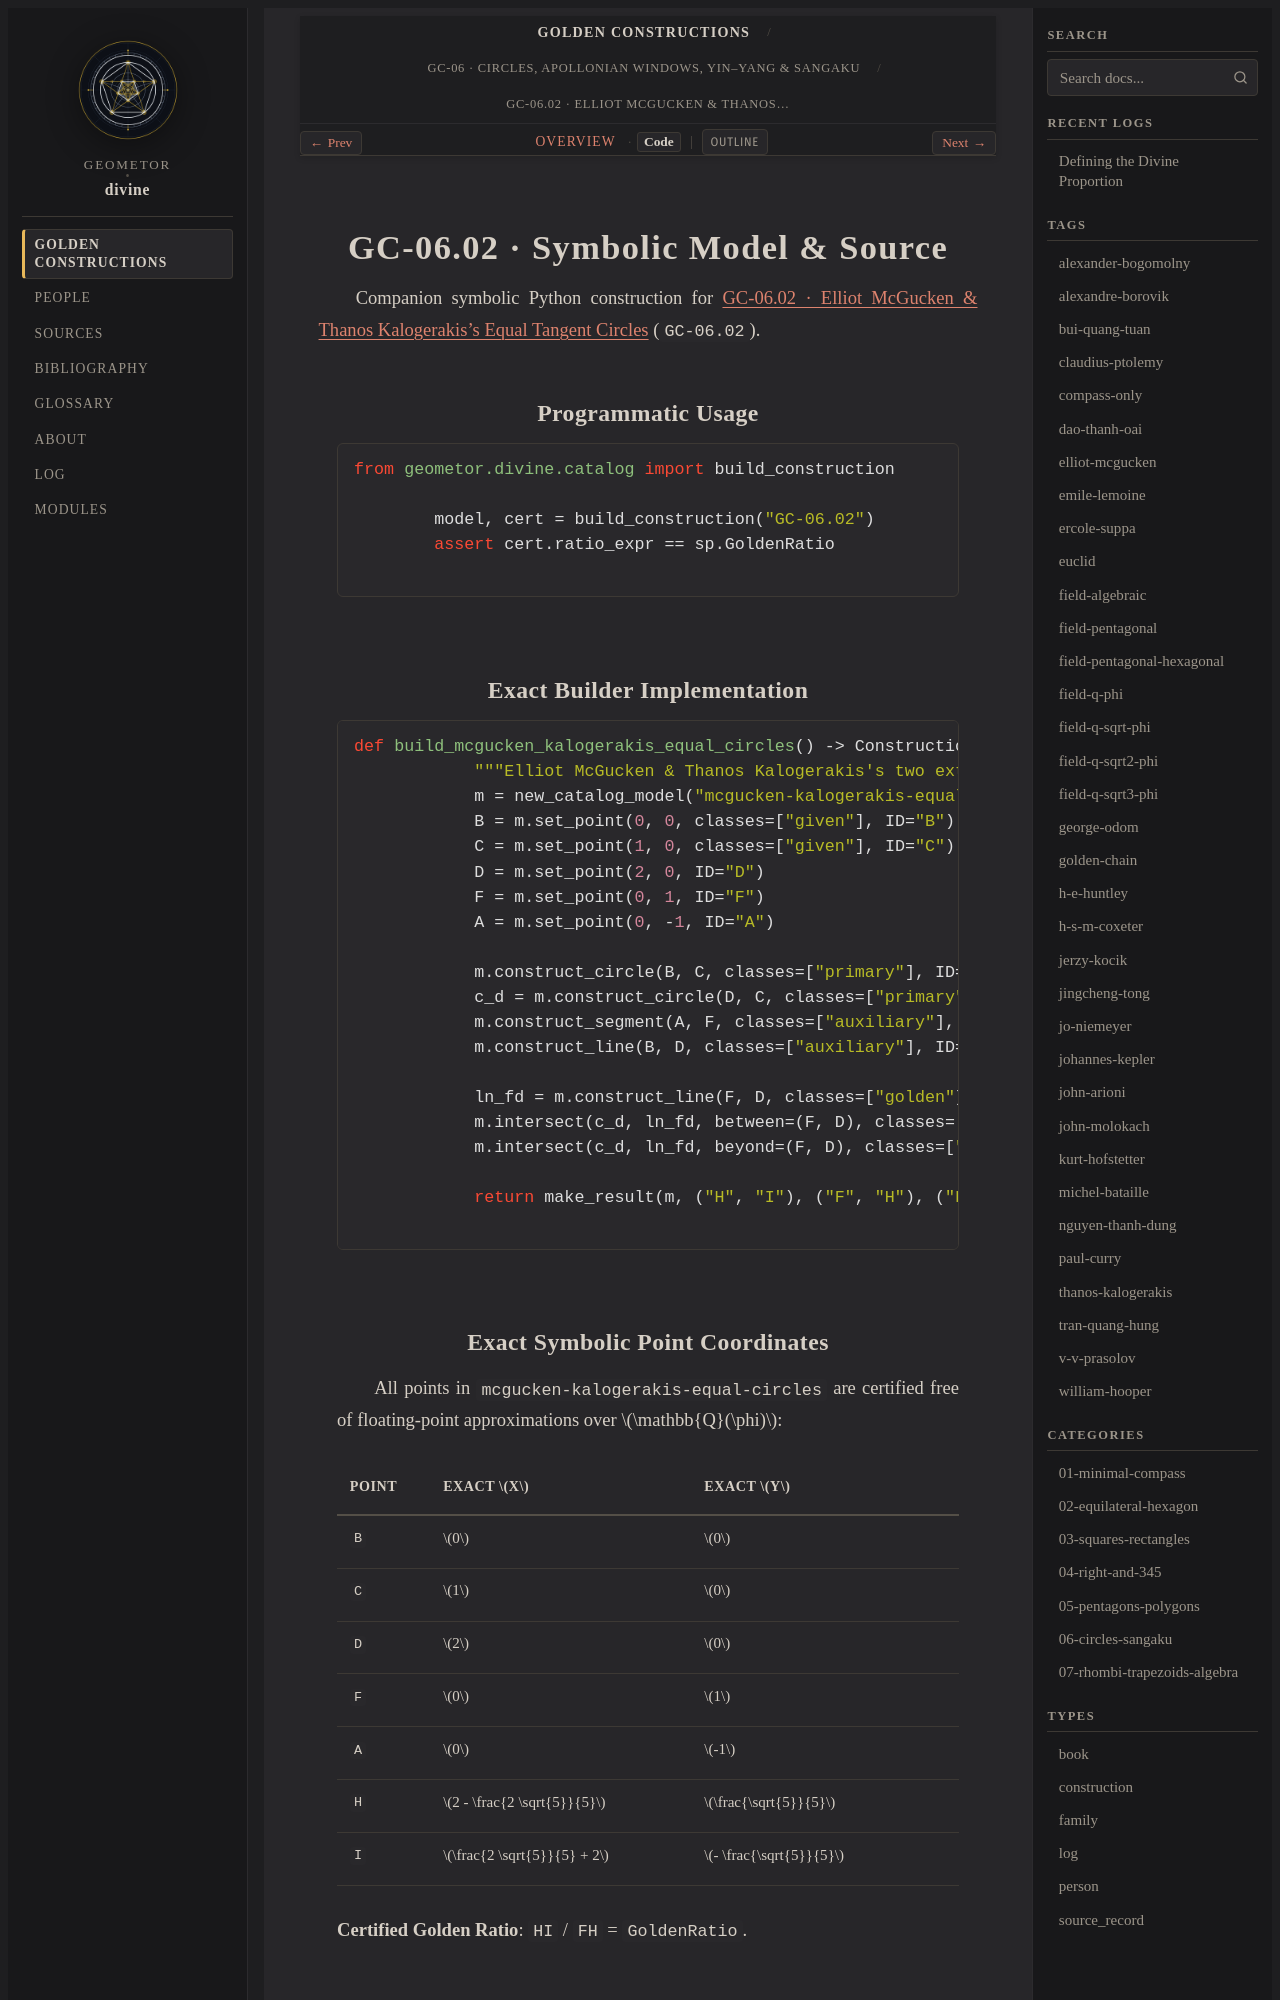

repository: geometor/divine · page: constructions/06-circles-sangaku/02-mcgucken-kalogerakis-equal-circles/code.html · generator: sphinx

GC-06.02 · Symbolic Model & Source
==================================

Companion symbolic Python construction for :doc:`index` (``GC-06.02``).

Programmatic Usage
------------------

.. code-block:: python

   from geometor.divine.catalog import build_construction

   model, cert = build_construction("GC-06.02")
   assert cert.ratio_expr == sp.GoldenRatio

Exact Builder Implementation
----------------------------

.. code-block:: python

   def build_mcgucken_kalogerakis_equal_circles() -> ConstructionResult:
       """Elliot McGucken & Thanos Kalogerakis's two externally tangent equal circles."""
       m = new_catalog_model("mcgucken-kalogerakis-equal-circles")
       B = m.set_point(0, 0, classes=["given"], ID="B")
       C = m.set_point(1, 0, classes=["given"], ID="C")
       D = m.set_point(2, 0, ID="D")
       F = m.set_point(0, 1, ID="F")
       A = m.set_point(0, -1, ID="A")

       m.construct_circle(B, C, classes=["primary"], ID="cB")
       c_d = m.construct_circle(D, C, classes=["primary"], ID="cD")
       m.construct_segment(A, F, classes=["auxiliary"], ID="AF")
       m.construct_line(B, D, classes=["auxiliary"], ID="BD")

       ln_fd = m.construct_line(F, D, classes=["golden"], ID="FD")
       m.intersect(c_d, ln_fd, between=(F, D), classes=["golden"], ID="H")
       m.intersect(c_d, ln_fd, beyond=(F, D), classes=["golden"], ID="I")

       return make_result(m, ("H", "I"), ("F", "H"), ("F", "H", "I"))
